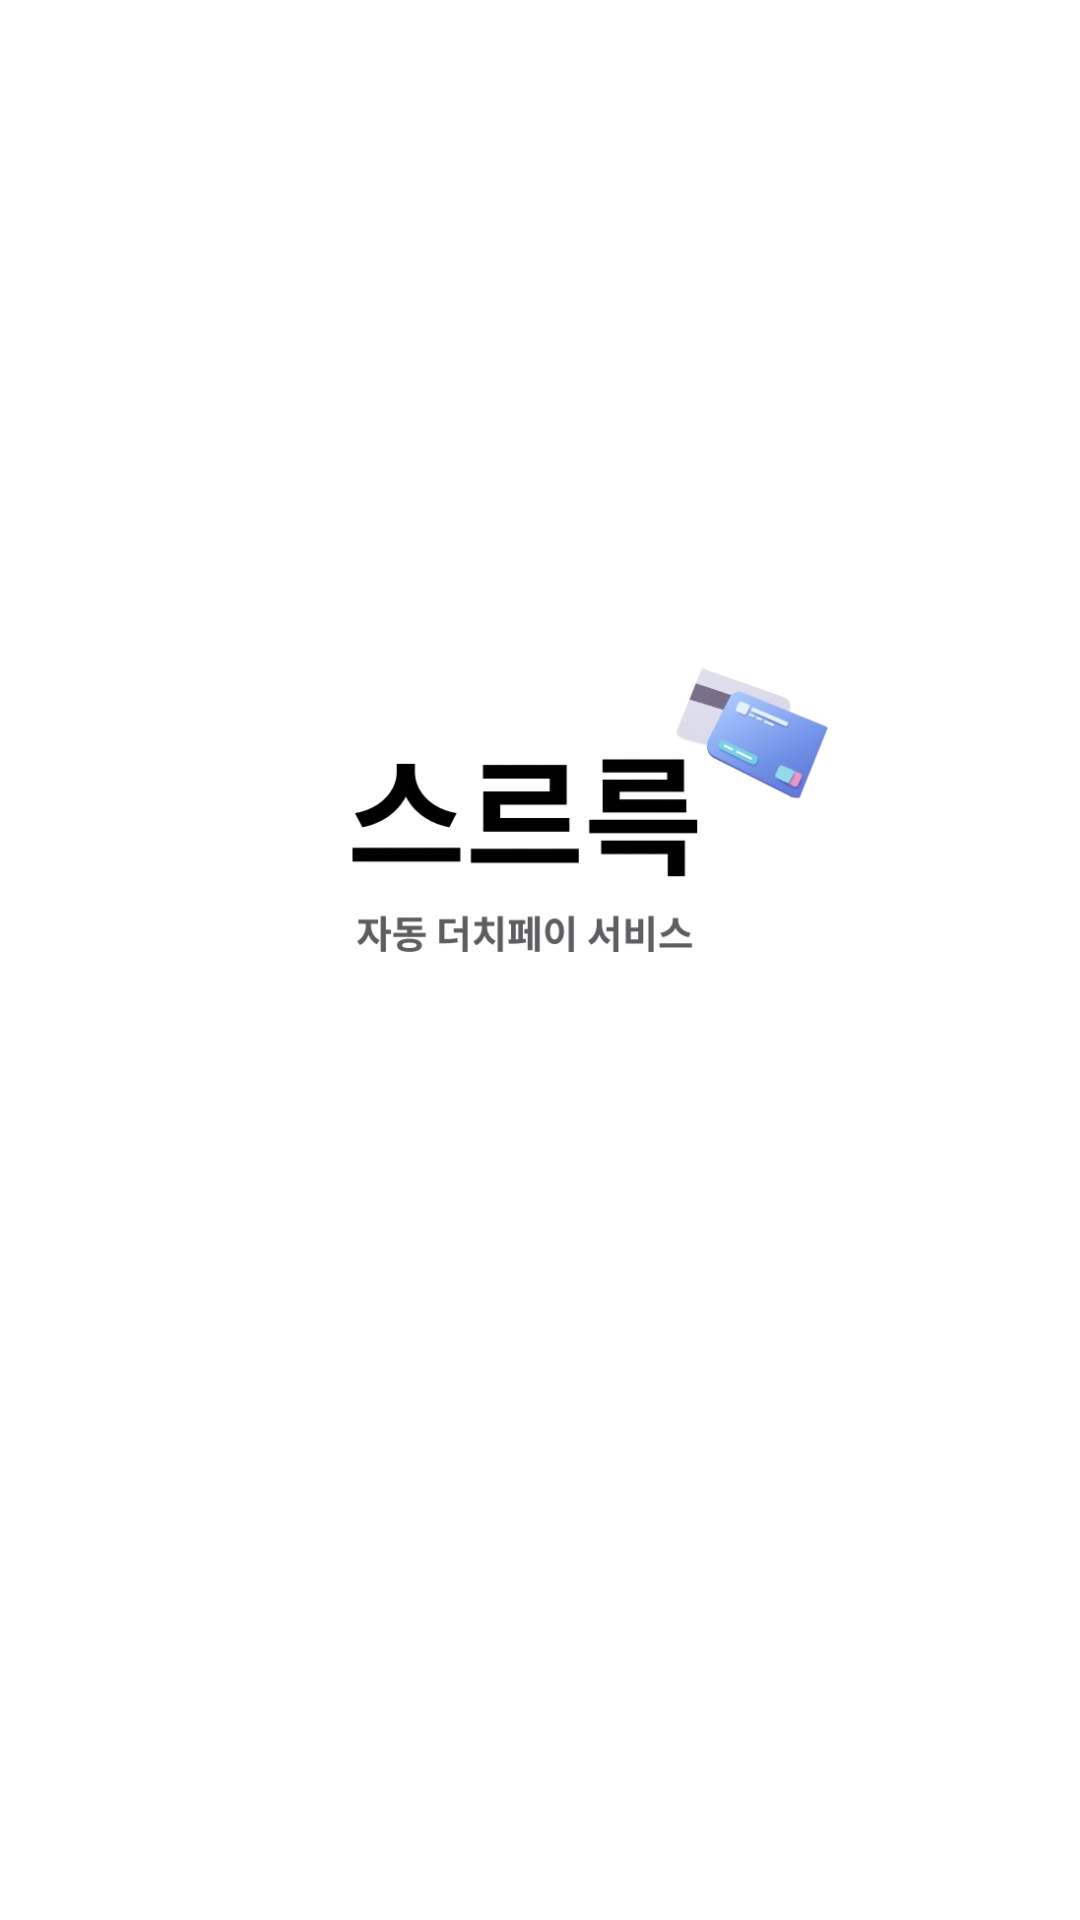

The Android layout XML behind this screen, and the referenced resources:
<!-- AndroidManifest.xml: activity theme Theme.AppCompat.Light.NoActionBar -->
<!-- res/layout/activity_splash.xml -->
<?xml version="1.0" encoding="utf-8"?>
<RelativeLayout xmlns:android="http://schemas.android.com/apk/res/android"
    android:layout_width="match_parent"
    android:layout_height="match_parent"
    android:background="@color/white">

    <ImageView
        android:id="@+id/logo"
        android:layout_width="wrap_content"
        android:layout_height="wrap_content"
        android:layout_marginTop="100dp"
        android:paddingLeft="85dp"
        android:paddingTop="10dp"
        android:paddingRight="80dp"
        android:src="@drawable/main_logo" />

</RelativeLayout>
<!-- resources referenced by this layout -->
<resources>
  <color name="white">#FFFFFFFF</color>
  <!-- drawable main_logo: png bitmap (drawable, 55580 bytes) -->
</resources>
